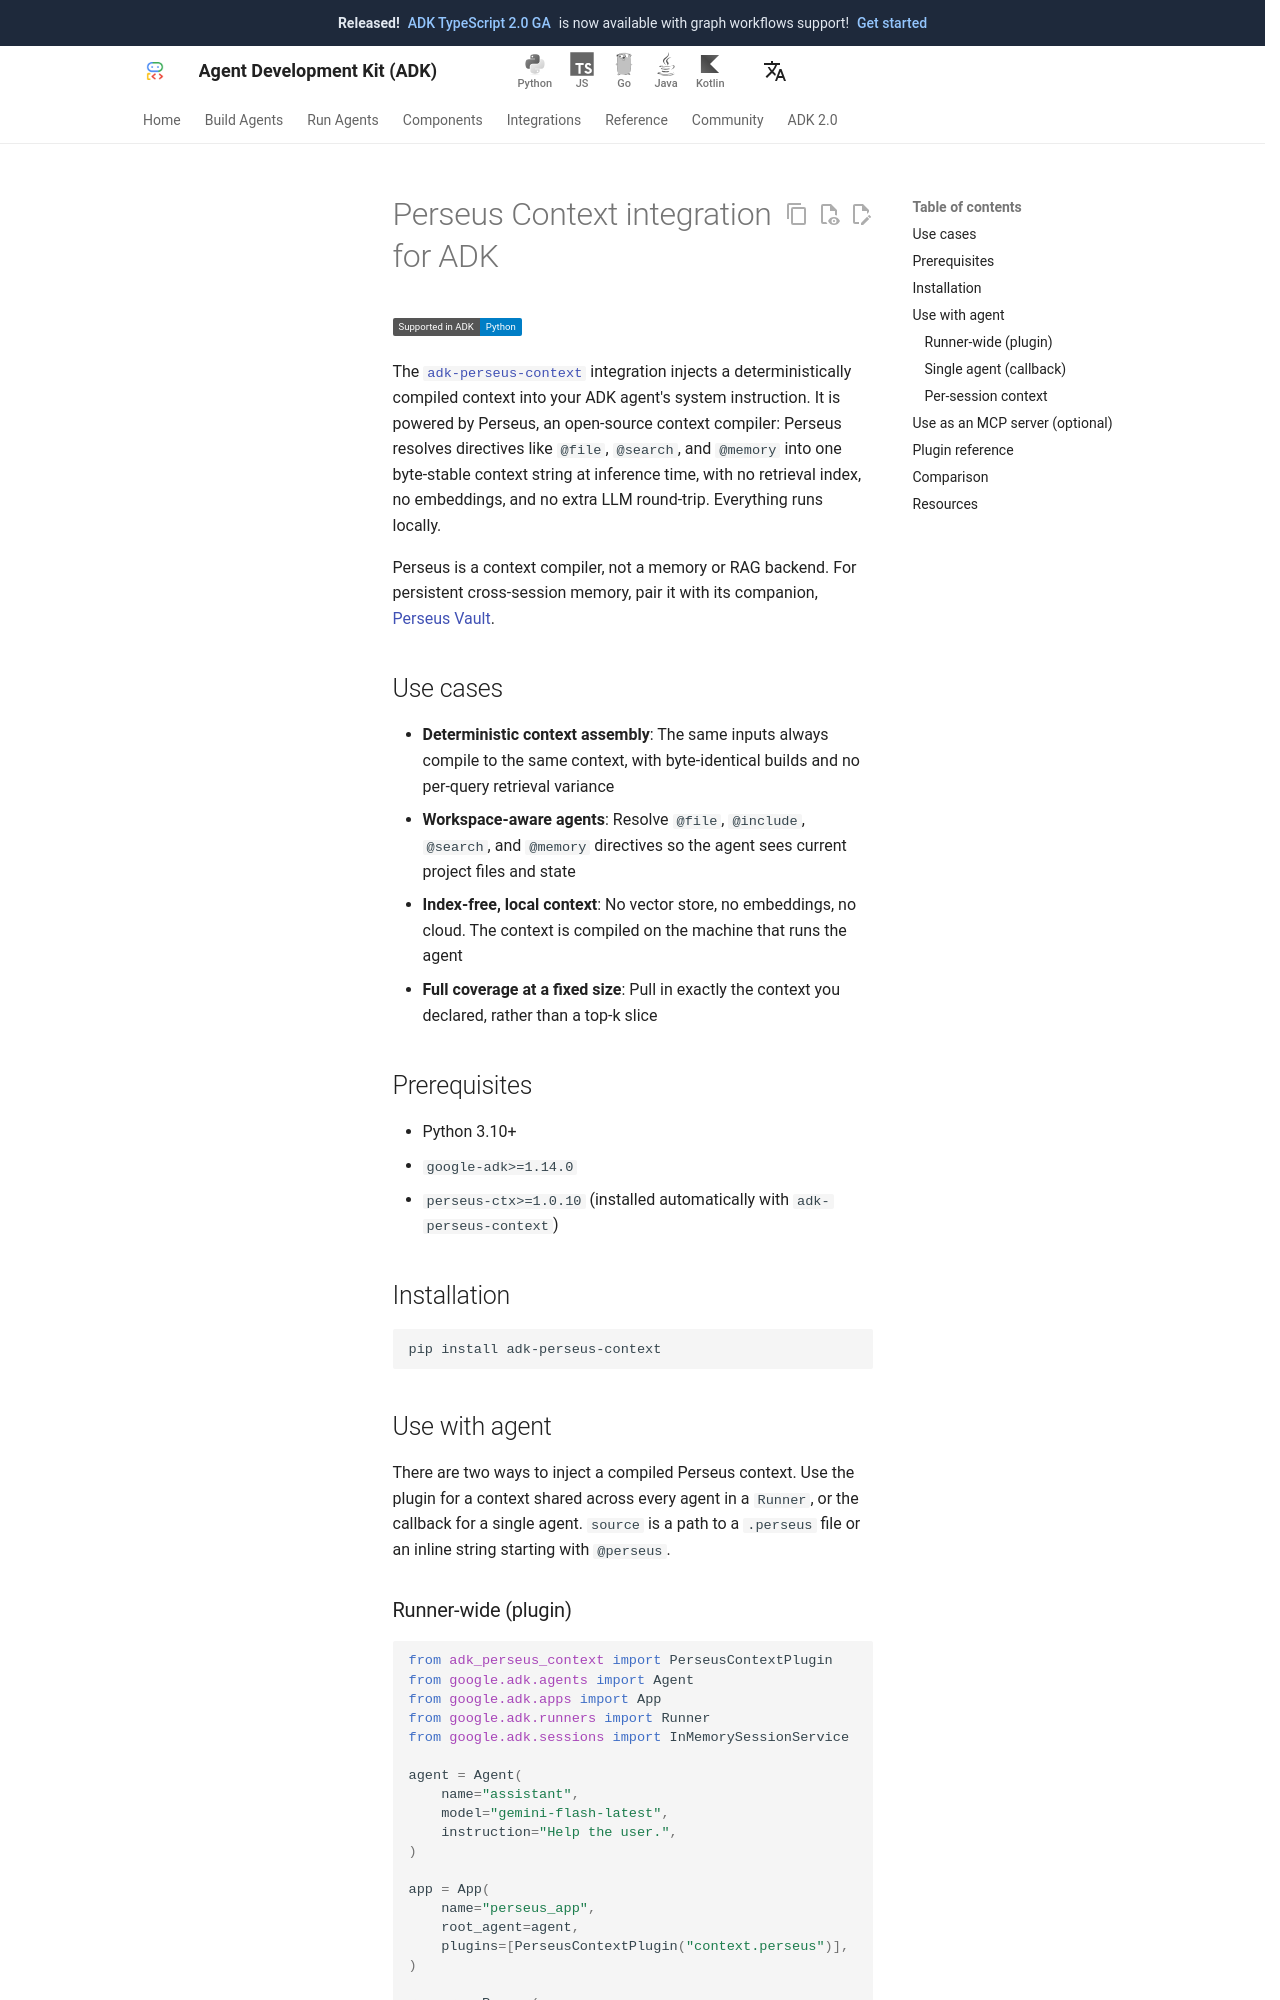

repository: adk-labs/adk-docs · page: integrations/perseus/index.html · generator: mkdocs

---
catalog_title: Perseus Context
catalog_description: Compile deterministic, workspace-aware context for ADK agents
catalog_icon: /integrations/assets/perseus.svg
catalog_tags: ["data", "mcp"]
---

# Perseus Context integration for ADK

<div class="language-support-tag">
  <span class="lst-supported">Supported in ADK</span><span class="lst-python">Python</span>
</div>

The [`adk-perseus-context`](https://pypi.org/project/adk-perseus-context/)
integration injects a deterministically compiled context into your ADK agent's
system instruction. It is powered by Perseus, an open-source context compiler:
Perseus resolves directives like `@file`, `@search`, and `@memory` into one
byte-stable context string at inference time, with no retrieval index, no
embeddings, and no extra LLM round-trip. Everything runs locally.

Perseus is a context compiler, not a memory or RAG backend. For persistent
cross-session memory, pair it with its companion, [Perseus Vault](/integrations/perseus-vault/).

## Use cases

- **Deterministic context assembly**: The same inputs always compile to the same
  context, with byte-identical builds and no per-query retrieval variance
- **Workspace-aware agents**: Resolve `@file`, `@include`, `@search`, and
  `@memory` directives so the agent sees current project files and state
- **Index-free, local context**: No vector store, no embeddings, no cloud. The
  context is compiled on the machine that runs the agent
- **Full coverage at a fixed size**: Pull in exactly the context you declared,
  rather than a top-k slice

## Prerequisites

- Python 3.10+
- `google-adk>=1.14.0`
- `perseus-ctx>=1.0.10` (installed automatically with `adk-perseus-context`)

## Installation

```bash
pip install adk-perseus-context
```

## Use with agent

There are two ways to inject a compiled Perseus context. Use the plugin for a
context shared across every agent in a `Runner`, or the callback for a single
agent. `source` is a path to a `.perseus` file or an inline string starting with
`@perseus`.
